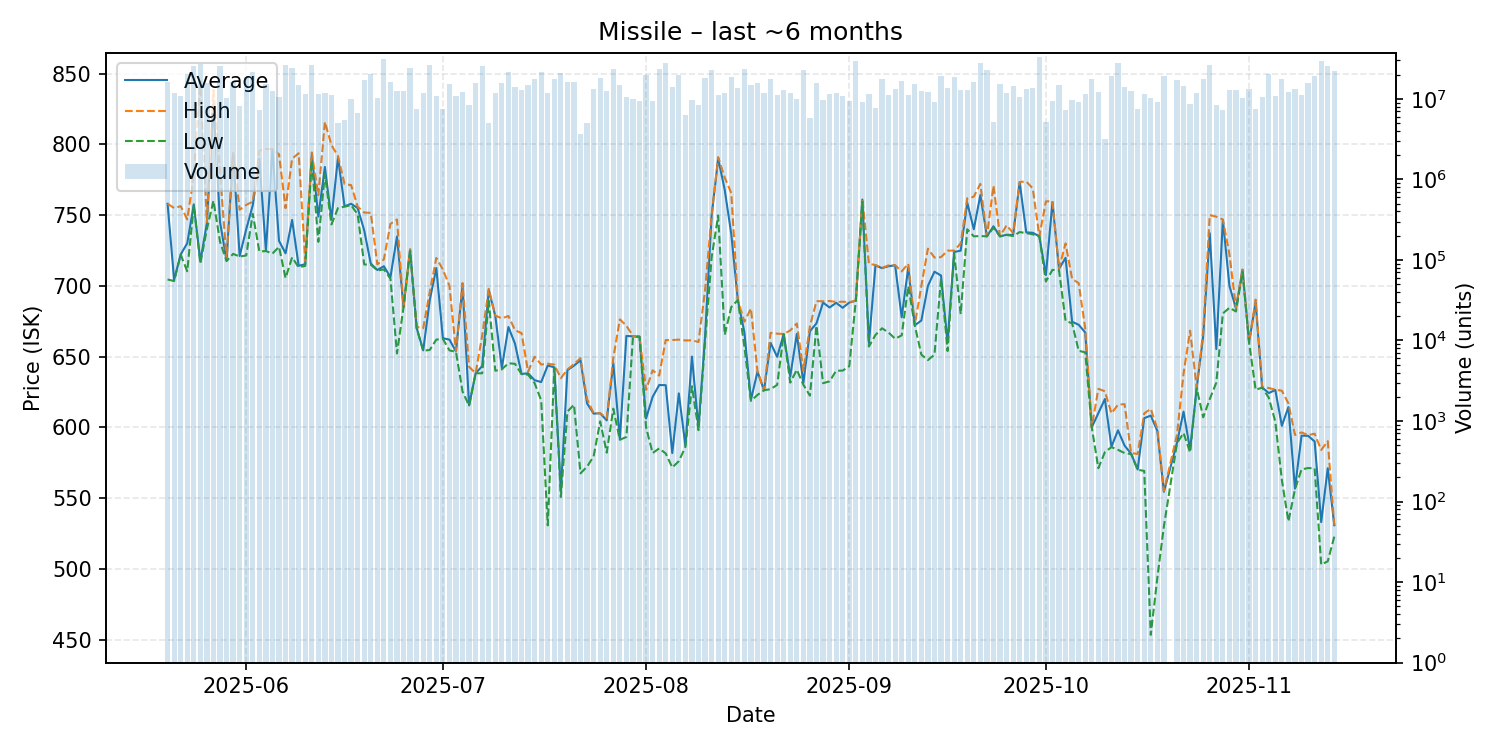

Data behind this chart, as committed beside it:
date, average, highest, lowest, order_count, volume
2025-05-20, 758.0, 758.0, 704.5, 93, 16392975
2025-05-21, 704.3, 755.0, 703.4, 91, 11966711
2025-05-22, 722.2, 756.3, 722.0, 86, 10712811
2025-05-23, 730.1, 747.0, 710.3, 115, 20418243
2025-05-24, 757.6, 777.3, 756.9, 140, 25858252
2025-05-25, 717.3, 845.0, 716.0, 161, 26857458
2025-05-26, 744.5, 745.0, 740.1, 121, 15574638
2025-05-27, 828.9, 838.4, 760.2, 109, 6767316
2025-05-28, 745.2, 780.7, 731.2, 133, 25273450
2025-05-29, 718.0, 718.4, 717.5, 108, 10117408
2025-05-30, 793.9, 794.0, 722.6, 122, 16229622
2025-05-31, 721.1, 753.8, 720.7, 105, 8262778
2025-06-01, 740.0, 757.2, 721.5, 143, 18916800
2025-06-02, 757.0, 759.6, 750.9, 116, 21729286
2025-06-03, 789.9, 795.6, 724.3, 91, 7267852
2025-06-04, 725.1, 796.7, 724.6, 106, 15189201
2025-06-05, 796.5, 796.7, 722.8, 106, 12549105
2025-06-06, 731.8, 793.0, 727.6, 108, 10435450
2025-06-07, 723.0, 754.9, 705.5, 117, 26160062
2025-06-08, 746.6, 789.9, 720.1, 164, 24145317
2025-06-09, 714.2, 793.7, 713.1, 106, 14934696
2025-06-10, 715.3, 718.0, 714.1, 80, 11444577
2025-06-11, 792.9, 794.3, 788.4, 91, 26645906
2025-06-12, 749.0, 764.0, 731.1, 94, 11359840
2025-06-13, 784.0, 815.9, 779.0, 94, 11914331
2025-06-14, 746.9, 799.5, 743.4, 100, 11164773
2025-06-15, 790.7, 791.7, 755.0, 77, 5007194
2025-06-16, 756.2, 771.9, 756.0, 72, 5401661
2025-06-17, 758.0, 771.2, 757.0, 97, 10103369
2025-06-18, 755.0, 756.0, 750.5, 77, 6640618
2025-06-19, 739.2, 751.8, 715.1, 112, 17036190
2025-06-20, 715.8, 751.6, 715.0, 87, 20150921
2025-06-21, 711.2, 715.2, 710.9, 89, 10153740
2025-06-22, 713.9, 718.7, 711.6, 142, 31383269
2025-06-23, 706.1, 743.8, 705.1, 92, 16272125
2025-06-24, 734.9, 746.9, 652.2, 89, 12403645
2025-06-25, 685.0, 685.0, 685.0, 92, 12479116
2025-06-26, 725.6, 725.9, 724.6, 111, 24484198
2025-06-27, 670.2, 671.0, 670.2, 86, 7480575
2025-06-28, 654.4, 670.0, 654.1, 83, 11689036
2025-06-29, 689.9, 695.8, 654.7, 120, 26520255
2025-06-30, 712.6, 719.7, 662.0, 95, 10811056
2025-07-01, 663.0, 711.6, 662.6, 79, 7515509
2025-07-02, 662.0, 700.0, 654.4, 79, 15491775
2025-07-03, 653.6, 653.8, 653.3, 90, 10908327
2025-07-04, 699.9, 702.0, 625.3, 95, 12175525
2025-07-05, 615.5, 642.8, 615.3, 89, 8364911
2025-07-06, 638.2, 638.2, 638.2, 106, 15837047
2025-07-07, 643.3, 665.0, 638.2, 105, 25358557
2025-07-08, 697.1, 697.9, 689.4, 66, 4998647
2025-07-09, 678.7, 679.0, 640.0, 67, 11822095
2025-07-10, 642.0, 677.0, 641.0, 89, 15827340
2025-07-11, 670.9, 678.7, 645.3, 106, 21383490
2025-07-12, 659.2, 668.7, 644.9, 110, 14186703
2025-07-13, 637.7, 666.6, 637.6, 112, 12742137
2025-07-14, 638.2, 639.3, 637.2, 78, 14693787
2025-07-15, 633.3, 649.9, 631.2, 78, 17812397
2025-07-16, 632.0, 644.4, 619.0, 96, 21342542
2025-07-17, 643.7, 645.0, 530.7, 82, 11672096
2025-07-18, 642.4, 644.3, 642.2, 77, 17486400
... 118 more rows
